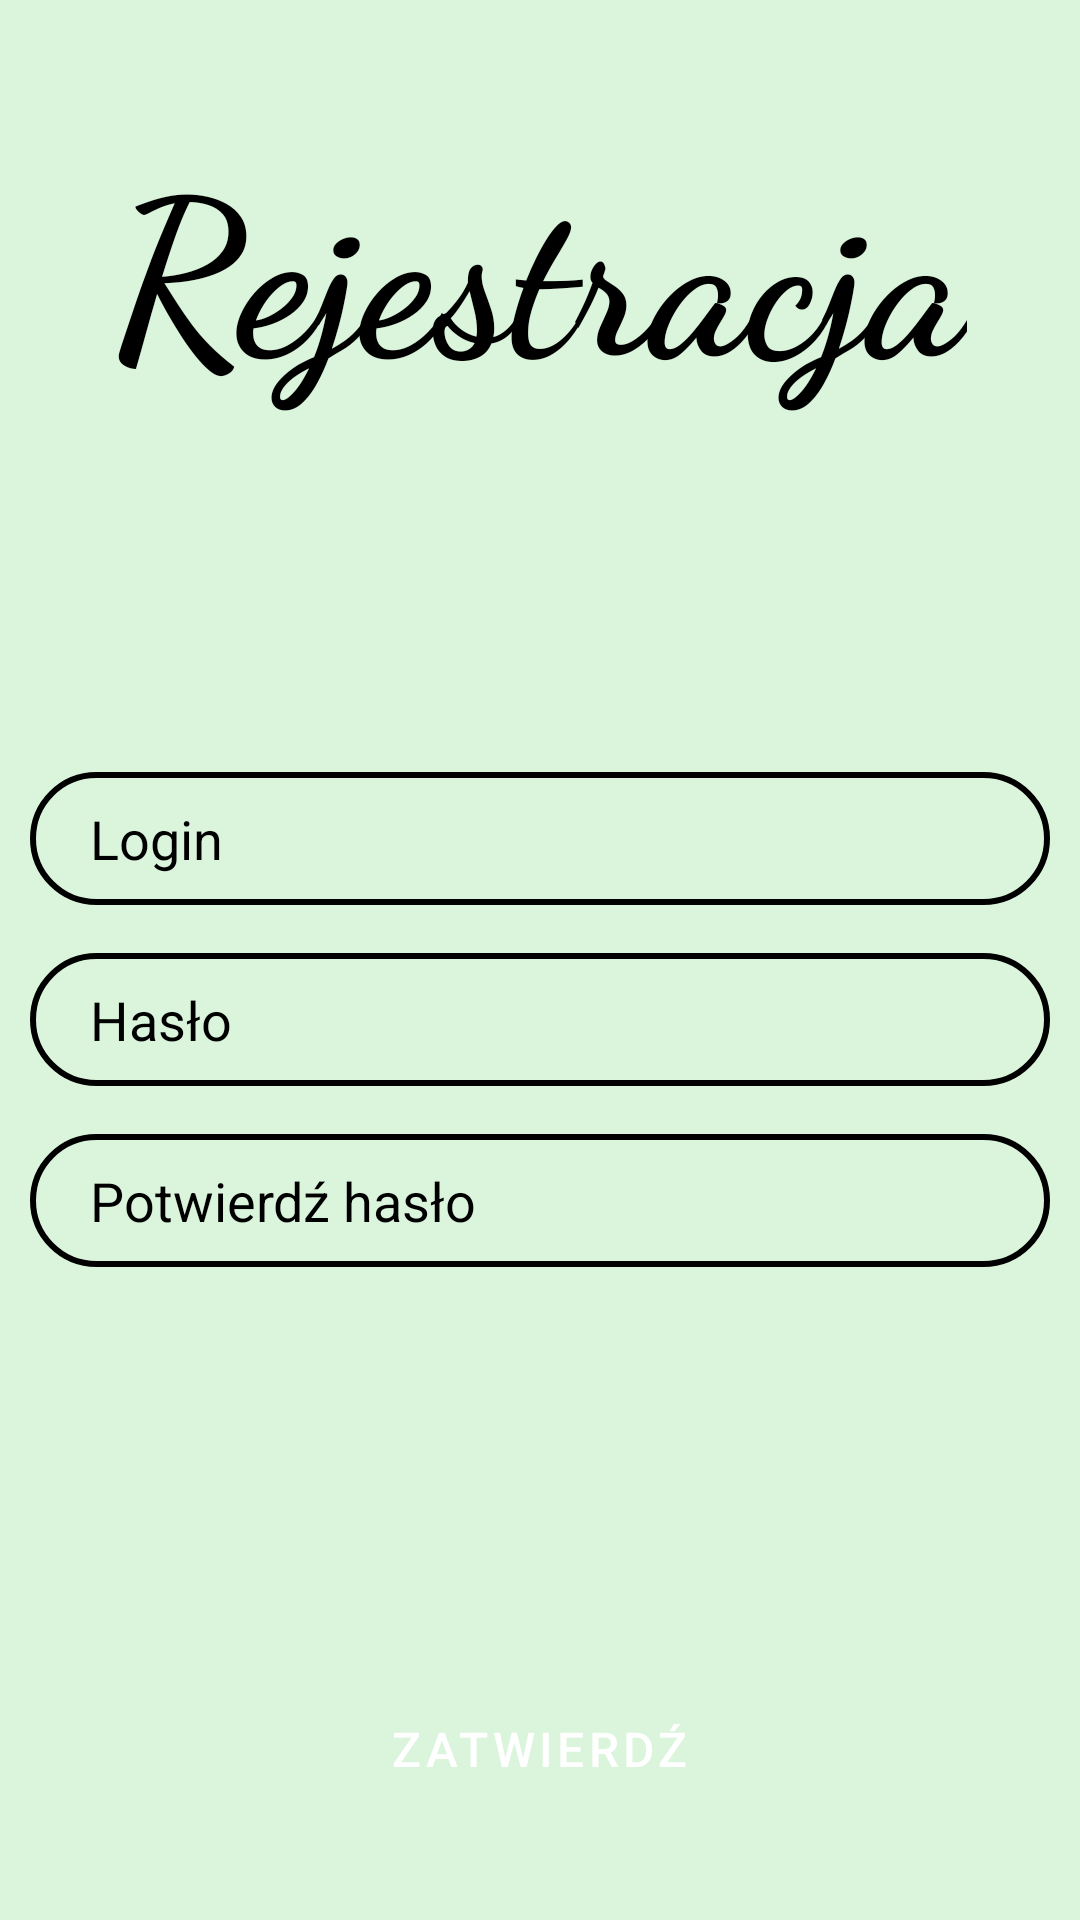

Produce the Android XML layout that renders to this screen, including the resource entries it uses.
<!-- AndroidManifest.xml: application theme Theme.Interaktywna_szklarnia -->
<!-- res/layout/activity_register.xml -->
<?xml version="1.0" encoding="utf-8"?>
<androidx.constraintlayout.widget.ConstraintLayout xmlns:android="http://schemas.android.com/apk/res/android"
    xmlns:app="http://schemas.android.com/apk/res-auto"
    xmlns:tools="http://schemas.android.com/tools"
    android:layout_width="match_parent"
    android:layout_height="match_parent"
    android:background="#DBF5DC"
    tools:context=".RegisterActivity">


    <TextView
        android:id="@+id/textView8"
        android:layout_width="wrap_content"
        android:layout_height="wrap_content"
        android:layout_marginTop="15dp"
        android:text="Błędne hasło lub/i nazwa użytkownika"
        android:textColor="#DA1414"
        android:textSize="16sp"
        android:visibility="invisible"
        app:layout_constraintEnd_toEndOf="@+id/editTextTextPassword2"
        app:layout_constraintStart_toStartOf="@+id/editTextTextPassword2"
        app:layout_constraintTop_toBottomOf="@+id/editTextTextPassword2" />

    <Button
        android:id="@+id/btnLogin2"
        style="@style/Widget.MaterialComponents.Button"
        android:layout_width="wrap_content"
        android:layout_height="wrap_content"
        android:layout_marginTop="100dp"
        android:onClick="registerLoginActivity"
        android:text="Zatwierdź"
        android:textSize="16sp"
        android:visibility="visible"
        app:cornerRadius="16dp"
        app:layout_constraintEnd_toEndOf="@+id/textView8"
        app:layout_constraintHorizontal_bias="0.498"
        app:layout_constraintStart_toStartOf="@+id/textView8"
        app:layout_constraintTop_toBottomOf="@+id/textView8" />

    <TextView
        android:id="@+id/textView12"
        android:layout_width="wrap_content"
        android:layout_height="wrap_content"
        android:fontFamily="cursive"
        android:text="Rejestracja"
        android:textColor="@color/black"
        android:textSize="72dp"
        android:textStyle="bold"
        app:layout_constraintBottom_toBottomOf="parent"
        app:layout_constraintEnd_toEndOf="parent"
        app:layout_constraintHorizontal_bias="0.496"
        app:layout_constraintStart_toStartOf="parent"
        app:layout_constraintTop_toTopOf="parent"
        app:layout_constraintVertical_bias="0.07" />

    <EditText
        android:id="@+id/editTextTextPersonName"
        android:layout_width="0dp"
        android:layout_height="wrap_content"
        android:layout_marginStart="10dp"
        android:layout_marginTop="120dp"
        android:layout_marginEnd="10dp"
        android:background="@drawable/input_bg"
        android:ems="10"
        android:hint="Login"
        android:inputType="textPersonName"
        android:paddingStart="20dp"
        android:paddingTop="10dp"
        android:paddingBottom="10dp"
        android:textColorHint="@color/black"
        app:layout_constraintEnd_toEndOf="parent"
        app:layout_constraintStart_toStartOf="parent"
        app:layout_constraintTop_toBottomOf="@+id/textView12" />

    <EditText
        android:id="@+id/editTextTextPassword"
        android:layout_width="0dp"
        android:layout_height="wrap_content"

        android:layout_marginTop="16dp"
        android:background="@drawable/input_bg"
        android:ems="10"
        android:hint="Hasło"
        android:inputType="textPassword"
        android:paddingStart="20dp"
        android:paddingTop="10dp"
        android:paddingBottom="10dp"
        android:textColorHint="@color/black"
        app:layout_constraintEnd_toEndOf="@+id/editTextTextPersonName"
        app:layout_constraintStart_toStartOf="@+id/editTextTextPersonName"
        app:layout_constraintTop_toBottomOf="@+id/editTextTextPersonName" />

    <EditText
        android:id="@+id/editTextTextPassword2"
        android:layout_width="0dp"
        android:layout_height="wrap_content"
        android:layout_marginTop="16dp"
        android:background="@drawable/input_bg"
        android:ems="10"
        android:hint="Potwierdź hasło"
        android:inputType="textPassword"
        android:paddingStart="20dp"
        android:paddingTop="10dp"
        android:paddingBottom="10dp"
        android:textColorHint="@color/black"
        app:layout_constraintEnd_toEndOf="@+id/editTextTextPassword"
        app:layout_constraintStart_toStartOf="@+id/editTextTextPassword"
        app:layout_constraintTop_toBottomOf="@+id/editTextTextPassword" />

</androidx.constraintlayout.widget.ConstraintLayout>
<!-- resources referenced by this layout -->
<resources>
  <color name="black">#FF000000</color>
  <!-- drawable input_bg (drawable) -->
  <?xml version="1.0" encoding="utf-8"?>
  <shape xmlns:android="http://schemas.android.com/apk/res/android" >
  
      <stroke android:color="@color/black" android:width="2dp" />
      <corners android:radius="70dp" />
  </shape>
  <style name="Theme.Interaktywna_szklarnia" parent="Theme.MaterialComponents.DayNight.NoActionBar">
          
          <item name="colorPrimary">#4CAF50</item>
          <item name="colorPrimaryVariant">@color/design_default_color_secondary_variant</item>
          <item name="colorOnPrimary">@color/white</item>
          
          <item name="colorSecondary">@color/teal_200</item>
          <item name="colorSecondaryVariant">@color/teal_700</item>
          <item name="colorOnSecondary">@color/black</item>
          
          <item name="android:statusBarColor">?attr/colorPrimaryVariant</item>
          
      </style>
  <color name="white">#FFFFFFFF</color>
  <color name="teal_200">#FF03DAC5</color>
  <color name="teal_700">#FF018786</color>
</resources>
